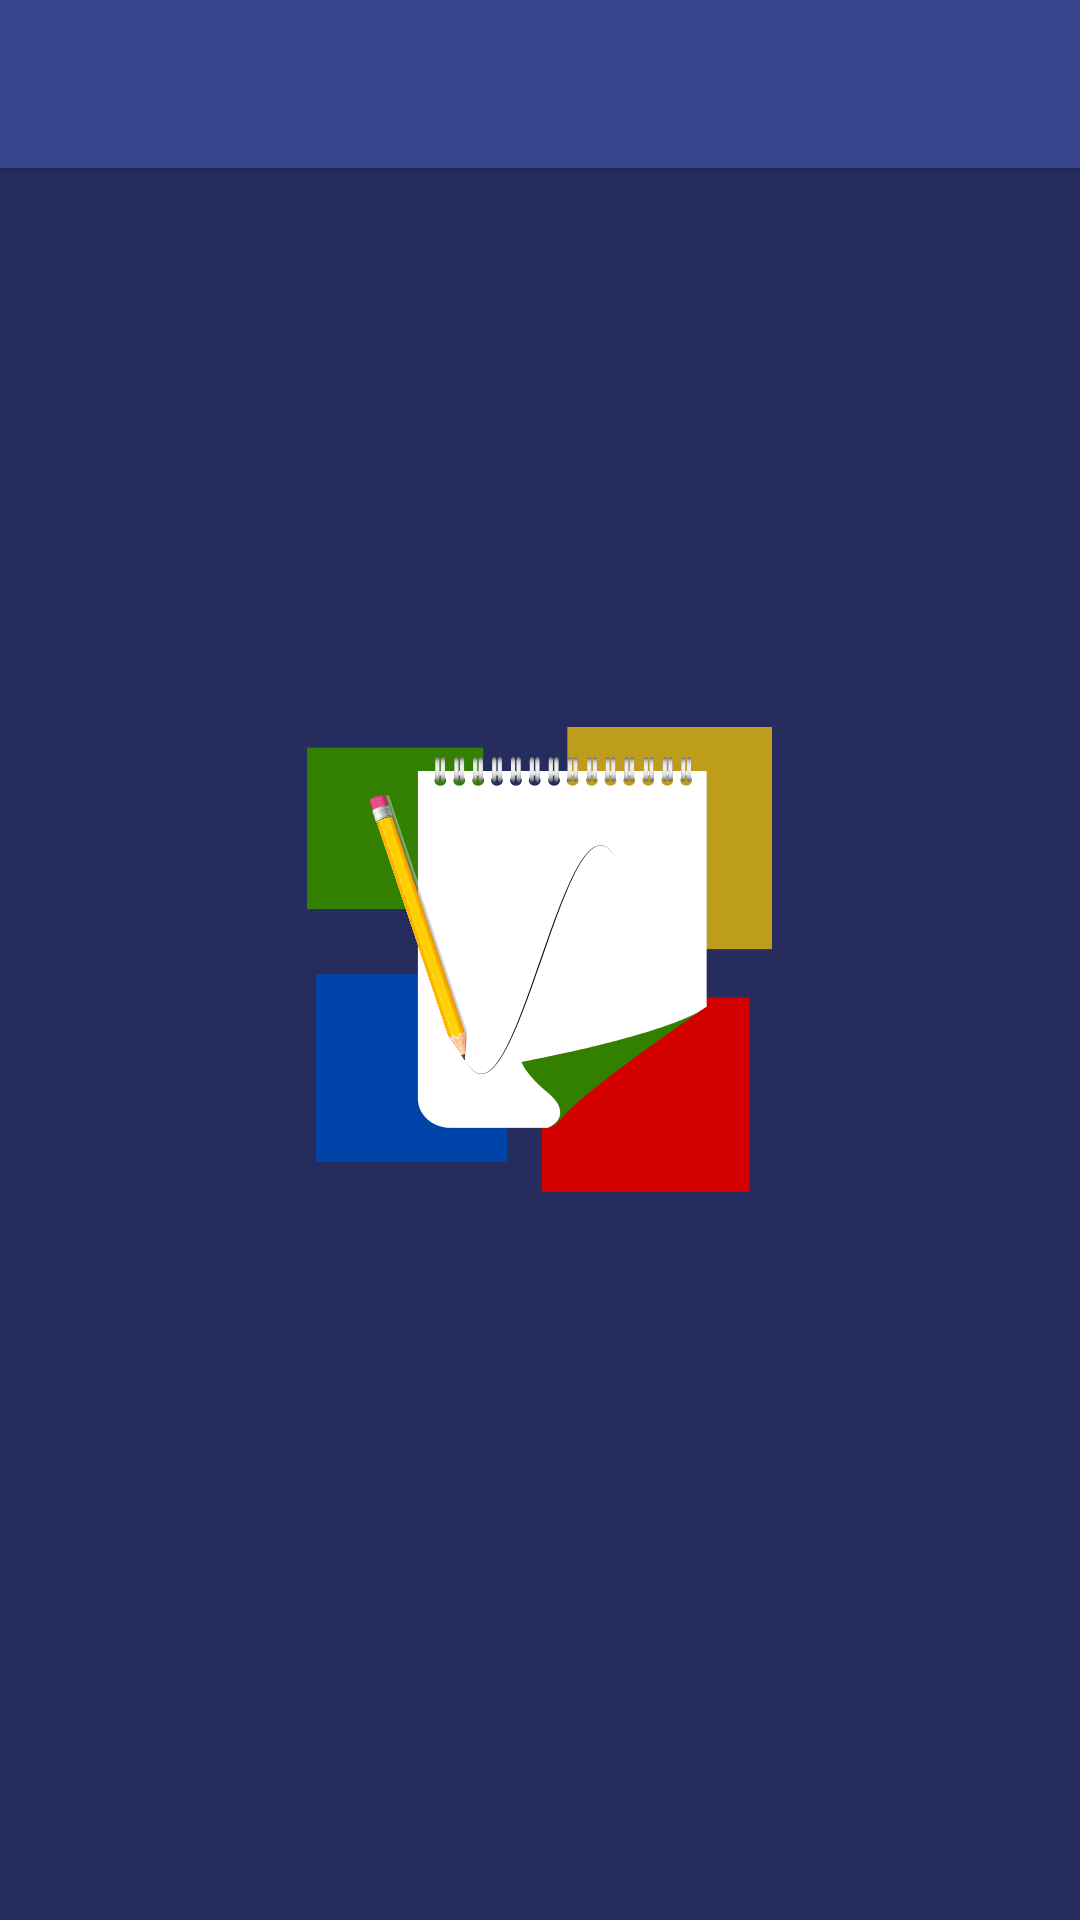

Android layout source for this screen:
<!-- AndroidManifest.xml: application theme WizFlowTheme.Notes.Branded -->
<!-- res/layout/widget_layout_small.xml -->
<?xml version="1.0" encoding="utf-8"?>
<FrameLayout xmlns:android="http://schemas.android.com/apk/res/android"
    android:layout_width="match_parent"
    android:layout_height="wrap_content">

    <LinearLayout
        android:id="@+id/layout"
        android:layout_width="match_parent"
        android:layout_height="@dimen/widget_height"
        android:background="@color/colorPrimary"
        android:elevation="4dp">

        <ImageView
            android:id="@+id/list"
            android:layout_width="0dp"
            android:layout_height="wrap_content"
            android:layout_weight="1"
            android:background="@drawable/icon_selector"
            android:gravity="center"
            android:padding="10dp"
            android:src="@drawable/ic_action_on" />
    </LinearLayout>

</FrameLayout>
<!-- resources referenced by this layout -->
<resources>
  <color name="colorPrimary">#39468f</color>
  <dimen name="widget_height">56dp</dimen>
  <!-- drawable icon_selector (drawable) -->
  <?xml version="1.0" encoding="utf-8"?>
  <selector xmlns:android="http://schemas.android.com/apk/res/android">
  
      <item android:drawable="@drawable/list_selector_pressed" android:state_pressed="true" />
      <item android:drawable="@drawable/list_selector_focused" android:state_focused="true" />
      <item android:drawable="@android:color/transparent" />
  
  
  </selector>
  <style name="WizFlowTheme.Notes.Branded">
          <item name="android:windowBackground">@drawable/branded_background</item>
      </style>
  <!-- drawable list_selector_focused (drawable) -->
  <shape xmlns:android="http://schemas.android.com/apk/res/android"
      android:shape="rectangle">
  
      
      <solid android:color="@color/kitkat_gray_light"></solid>
  
  
  </shape>
  <!-- drawable branded_background (drawable) -->
  <layer-list xmlns:android="http://schemas.android.com/apk/res/android">
      <item>
          <color android:color="@color/colorPrimaryDark" />
      </item>
      <item>
          <bitmap
              android:gravity="center"
              android:src="@drawable/ic_logo"
              android:tileMode="disabled" />
      </item>
  </layer-list>
  <color name="kitkat_gray_light">#19000000</color>
  <color name="colorPrimaryDark">#262d5e</color>
  <!-- drawable ic_logo: png bitmap (drawable-hdpi, 11905 bytes) -->
</resources>
